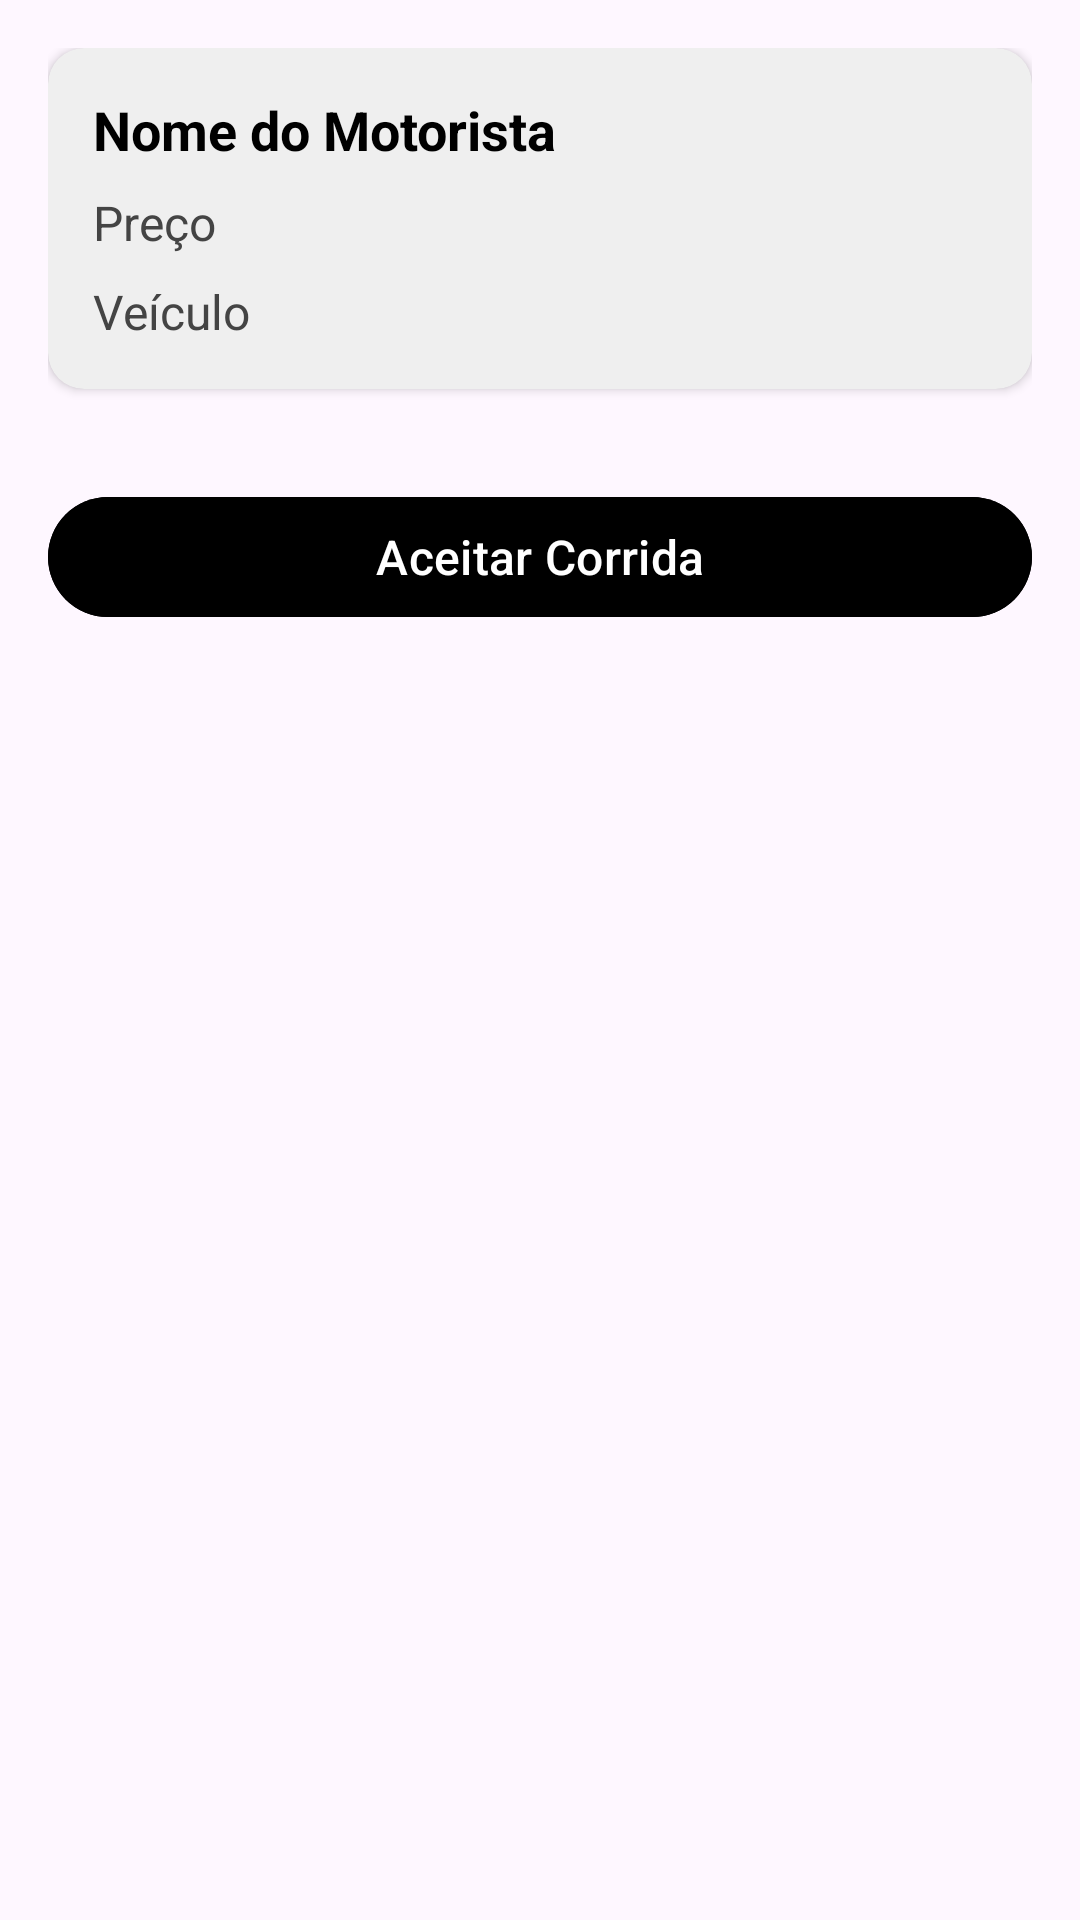

Android layout source for this screen:
<!-- AndroidManifest.xml: application theme Theme.RideWayApp_Teste_Emprego_Shopper -->
<!-- res/layout/layout_driver_info_bottom_sheet.xml -->
<?xml version="1.0" encoding="utf-8"?>
<LinearLayout xmlns:android="http://schemas.android.com/apk/res/android"
    android:layout_width="match_parent"
    android:layout_height="wrap_content"
    xmlns:app="http://schemas.android.com/apk/res-auto"
    android:orientation="vertical"
    android:padding="16dp">

    
    <androidx.cardview.widget.CardView
        android:layout_width="match_parent"
        android:layout_height="wrap_content"
        android:layout_marginBottom="16dp"
        android:radius="12dp"
        android:elevation="4dp"
        android:backgroundTint="#EFEFEF"
        app:cardCornerRadius="12dp">

        <LinearLayout
            android:orientation="vertical"
            android:layout_width="match_parent"
            android:layout_height="wrap_content"
            android:padding="15dp">

            
            <TextView
                android:id="@+id/tvDriverName"
                android:layout_width="match_parent"
                android:layout_height="wrap_content"
                android:text="Nome do Motorista"
                android:textStyle="bold"
                android:textSize="18sp"
                android:textColor="#000000"
                android:paddingBottom="8dp"/>

            
            <TextView
                android:id="@+id/tvRidePrice"
                android:layout_width="match_parent"
                android:layout_height="wrap_content"
                android:text="Preço"
                android:textSize="16sp"
                android:textColor="#444444"
                android:paddingBottom="8dp"/>

            
            <TextView
                android:id="@+id/tvVehicle"
                android:layout_width="match_parent"
                android:layout_height="wrap_content"
                android:text="Veículo"
                android:textSize="16sp"
                android:textColor="#444444"/>

        </LinearLayout>
    </androidx.cardview.widget.CardView>

    
    <com.google.android.material.button.MaterialButton
        android:id="@+id/btnAcceptRide"
        android:layout_width="match_parent"
        android:layout_height="wrap_content"
        android:text="Aceitar Corrida"
        android:textColor="@android:color/white"
        android:backgroundTint="#000000"
        android:textSize="16sp"
        android:layout_marginTop="16dp" />
</LinearLayout>
<!-- resources referenced by this layout -->
<resources>
  <style name="Theme.RideWayApp_Teste_Emprego_Shopper" parent="Base.Theme.RideWayApp_Teste_Emprego_Shopper" />
  <style name="Base.Theme.RideWayApp_Teste_Emprego_Shopper" parent="Theme.Material3.DayNight.NoActionBar">
          
           <item name="floatingActionButtonStyle">@color/white</item>
      </style>
  <color name="white">#FFFFFFFF</color>
</resources>
